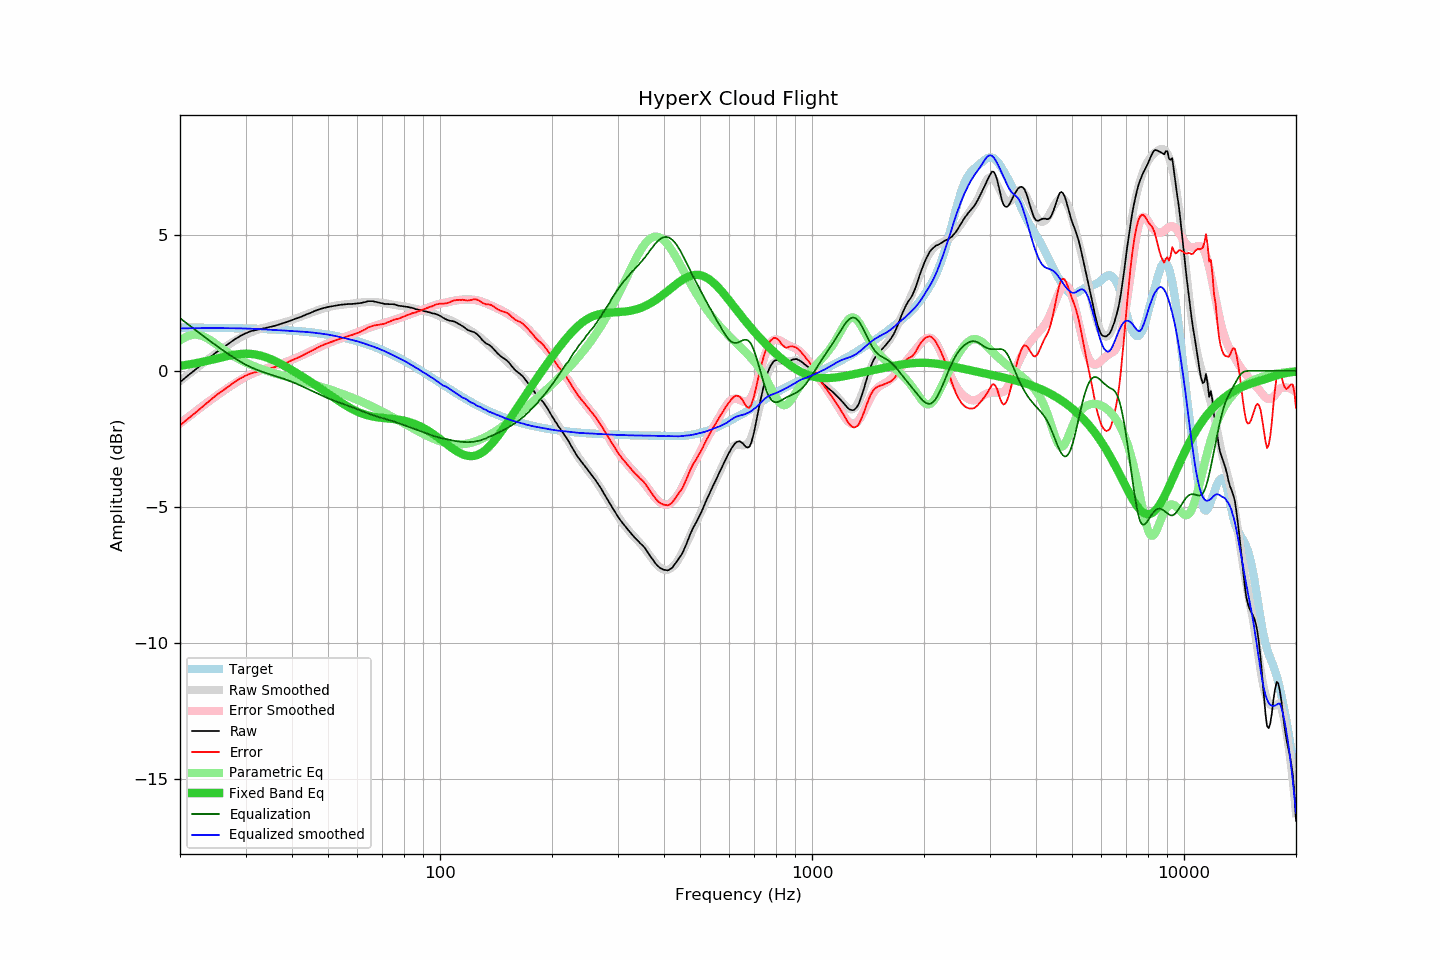

Data behind this chart, as committed beside it:
frequency, raw, error, smoothed, error_smoothed, equalization, parametric_eq, equalized_raw, equalized_smoothed, target
20, -0.42, -2.00, -0.38, -1.93, 1.93, 0.18, 1.52, 1.56, 1.59
21, -0.18, -1.76, -0.15, -1.71, 1.71, 0.23, 1.53, 1.56, 1.58
22, 0.04, -1.54, 0.07, -1.50, 1.50, 0.27, 1.54, 1.56, 1.58
23, 0.26, -1.32, 0.27, -1.30, 1.30, 0.33, 1.56, 1.57, 1.58
24, 0.47, -1.10, 0.46, -1.11, 1.11, 0.38, 1.58, 1.57, 1.58
25, 0.67, -0.90, 0.64, -0.93, 0.93, 0.44, 1.60, 1.57, 1.57
26, 0.83, -0.74, 0.80, -0.77, 0.77, 0.50, 1.60, 1.57, 1.57
27, 0.99, -0.57, 0.95, -0.61, 0.61, 0.55, 1.61, 1.56, 1.57
28, 1.14, -0.42, 1.09, -0.47, 0.47, 0.59, 1.62, 1.56, 1.56
29, 1.27, -0.29, 1.21, -0.34, 0.34, 0.62, 1.62, 1.56, 1.56
30, 1.37, -0.18, 1.33, -0.23, 0.23, 0.63, 1.60, 1.55, 1.55
31, 1.45, -0.10, 1.41, -0.13, 0.13, 0.62, 1.59, 1.54, 1.55
32, 1.49, -0.05, 1.48, -0.05, 0.05, 0.60, 1.54, 1.54, 1.54
33, 1.53, -0.00, 1.55, 0.02, -0.02, 0.55, 1.51, 1.53, 1.54
34, 1.57, 0.04, 1.60, 0.08, -0.08, 0.50, 1.49, 1.52, 1.53
35, 1.61, 0.09, 1.64, 0.14, -0.14, 0.43, 1.48, 1.51, 1.52
36, 1.65, 0.14, 1.69, 0.19, -0.19, 0.36, 1.46, 1.50, 1.51
37, 1.70, 0.20, 1.73, 0.24, -0.24, 0.28, 1.46, 1.49, 1.51
38, 1.75, 0.26, 1.77, 0.29, -0.29, 0.19, 1.46, 1.48, 1.50
39, 1.80, 0.32, 1.82, 0.35, -0.35, 0.11, 1.45, 1.47, 1.49
40, 1.86, 0.39, 1.87, 0.41, -0.41, 0.02, 1.46, 1.46, 1.48
41, 1.91, 0.45, 1.92, 0.47, -0.47, -0.07, 1.45, 1.45, 1.46
42, 1.96, 0.51, 1.97, 0.53, -0.53, -0.15, 1.43, 1.44, 1.45
43, 2.02, 0.58, 2.03, 0.60, -0.60, -0.24, 1.43, 1.43, 1.44
44, 2.08, 0.66, 2.08, 0.66, -0.66, -0.33, 1.42, 1.42, 1.42
45, 2.13, 0.72, 2.13, 0.72, -0.72, -0.42, 1.41, 1.41, 1.41
46, 2.19, 0.80, 2.18, 0.79, -0.79, -0.50, 1.41, 1.40, 1.39
47, 2.24, 0.86, 2.23, 0.85, -0.85, -0.59, 1.40, 1.38, 1.38
48, 2.28, 0.92, 2.27, 0.90, -0.90, -0.67, 1.38, 1.36, 1.36
49, 2.31, 0.97, 2.30, 0.96, -0.96, -0.76, 1.36, 1.35, 1.34
50, 2.34, 1.02, 2.34, 1.01, -1.01, -0.84, 1.33, 1.33, 1.32
51, 2.36, 1.06, 2.36, 1.06, -1.06, -0.92, 1.31, 1.31, 1.30
52, 2.38, 1.10, 2.39, 1.10, -1.10, -1.00, 1.28, 1.29, 1.28
53, 2.40, 1.14, 2.40, 1.14, -1.14, -1.07, 1.26, 1.26, 1.26
54, 2.42, 1.18, 2.42, 1.18, -1.18, -1.15, 1.24, 1.24, 1.24
55, 2.43, 1.22, 2.43, 1.22, -1.22, -1.22, 1.21, 1.21, 1.22
56, 2.44, 1.25, 2.44, 1.26, -1.26, -1.28, 1.19, 1.18, 1.19
57, 2.45, 1.29, 2.45, 1.30, -1.30, -1.35, 1.16, 1.16, 1.17
58, 2.45, 1.31, 2.47, 1.34, -1.34, -1.40, 1.12, 1.13, 1.14
59, 2.46, 1.35, 2.48, 1.38, -1.38, -1.46, 1.09, 1.11, 1.11
60, 2.47, 1.39, 2.49, 1.41, -1.41, -1.50, 1.06, 1.08, 1.09
61, 2.48, 1.43, 2.51, 1.45, -1.45, -1.54, 1.03, 1.05, 1.06
62, 2.50, 1.48, 2.51, 1.49, -1.49, -1.58, 1.01, 1.02, 1.03
63, 2.52, 1.53, 2.52, 1.53, -1.53, -1.61, 0.99, 0.99, 1.00
64, 2.55, 1.59, 2.52, 1.56, -1.56, -1.64, 0.99, 0.96, 0.96
65, 2.55, 1.62, 2.52, 1.60, -1.60, -1.66, 0.96, 0.92, 0.93
66, 2.55, 1.65, 2.52, 1.63, -1.63, -1.68, 0.92, 0.89, 0.90
67, 2.53, 1.67, 2.52, 1.66, -1.66, -1.70, 0.87, 0.86, 0.87
68, 2.51, 1.68, 2.51, 1.69, -1.69, -1.71, 0.83, 0.83, 0.83
69, 2.49, 1.70, 2.51, 1.71, -1.71, -1.72, 0.78, 0.79, 0.80
70, 2.47, 1.71, 2.49, 1.74, -1.74, -1.73, 0.73, 0.76, 0.76
71, 2.45, 1.73, 2.48, 1.76, -1.76, -1.74, 0.69, 0.72, 0.72
72, 2.45, 1.77, 2.47, 1.79, -1.79, -1.75, 0.67, 0.68, 0.69
73, 2.44, 1.79, 2.45, 1.81, -1.81, -1.75, 0.63, 0.64, 0.65
74, 2.44, 1.83, 2.44, 1.83, -1.83, -1.76, 0.61, 0.60, 0.61
75, 2.44, 1.87, 2.42, 1.86, -1.86, -1.77, 0.58, 0.56, 0.57
76, 2.42, 1.89, 2.41, 1.89, -1.89, -1.78, 0.54, 0.53, 0.53
77, 2.39, 1.90, 2.40, 1.91, -1.91, -1.79, 0.48, 0.49, 0.49
78, 2.38, 1.93, 2.39, 1.94, -1.94, -1.80, 0.44, 0.45, 0.45
79, 2.37, 1.96, 2.38, 1.97, -1.97, -1.82, 0.41, 0.41, 0.41
... 553 more rows
